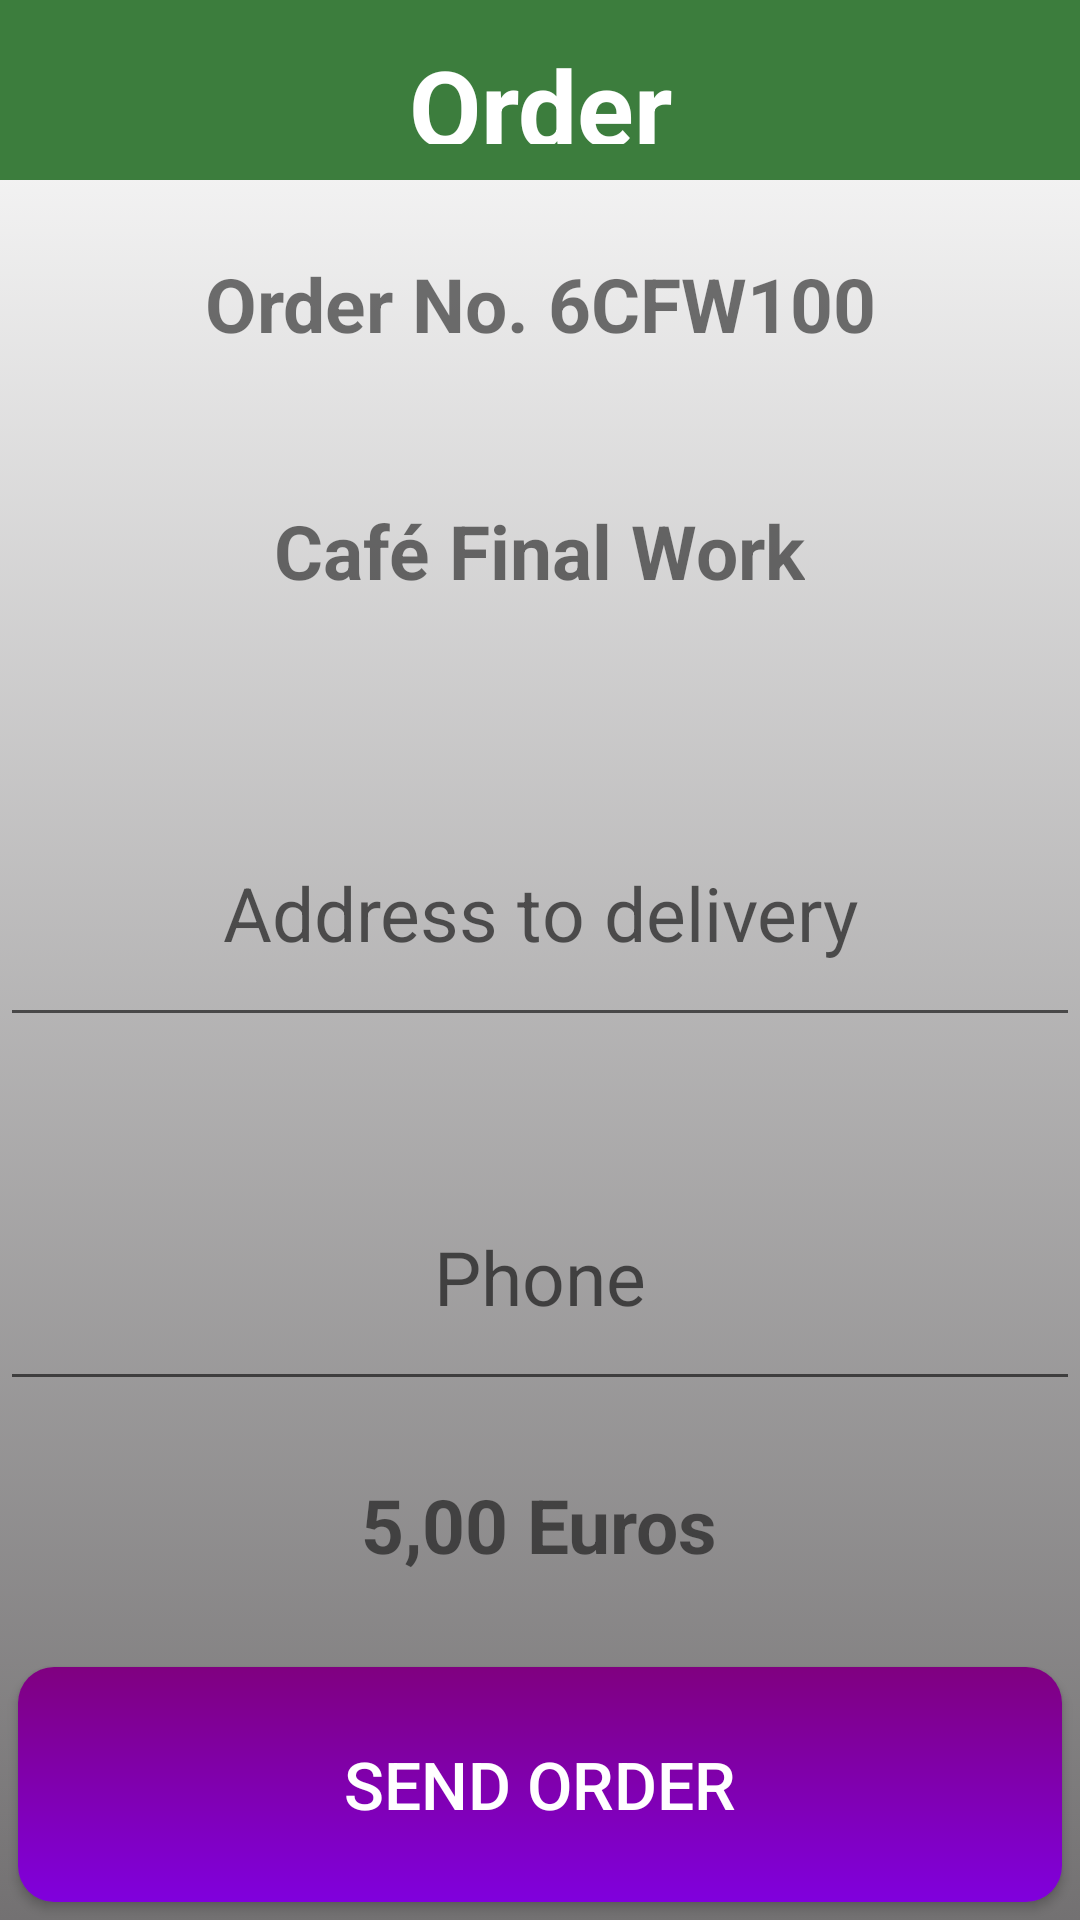

Here is an Android app screen rendered from its layout file. Give the layout XML and the strings, colors and styles it references.
<!-- AndroidManifest.xml: application theme Theme.FinalWorkPushNotif -->
<!-- res/layout/activity_send_notif.xml -->
<?xml version="1.0" encoding="utf-8"?>
<LinearLayout xmlns:android="http://schemas.android.com/apk/res/android"
    xmlns:app="http://schemas.android.com/apk/res-auto"
    xmlns:tools="http://schemas.android.com/tools"
    android:id="@+id/btn_send_notif"
    android:layout_width="match_parent"
    android:layout_height="match_parent"
    android:orientation="vertical"
    android:layout_gravity="center_horizontal"
    android:background="@drawable/bckground"
    tools:context=".SendNotif">

    <TextView
        android:id="@+id/tvPartner"
        android:layout_width="match_parent"
        android:layout_height="60dp"
        android:background="@color/green_200"
        android:textColor="@color/white"
        android:gravity="center"
        android:textSize="35dp"
        android:text="@string/t_order"
        android:textStyle="bold"
        android:layout_gravity="center_horizontal"
        tools:layout_editor_absoluteY="50dp"
        android:padding="12dp"
        />

    <TextView
        android:id="@+id/order_number"
        android:layout_width="wrap_content"
        android:layout_height="wrap_content"
        android:text="@string/t_order_nnumber"
        android:textSize="25sp"
        android:textStyle="bold"
        android:textColorHint="@color/black"
        android:layout_gravity="center_horizontal"
        android:gravity="center"
        android:layout_weight="1"
        android:padding="12dp"
        />

    <TextView
        android:id="@+id/partner_to_send"
        android:layout_width="wrap_content"
        android:layout_height="wrap_content"
        android:text="Café Final Work"
        android:textSize="25sp"
        android:textStyle="bold"
        android:textColorHint="@color/black"
        android:layout_gravity="center_horizontal"
        android:layout_weight="1"
        android:gravity="center"
        android:padding="12dp"
        />

    <TextView
        android:layout_width="match_parent"
        android:layout_height="wrap_content"
        android:textSize="10sp"
        android:layout_weight="1"
        />

    

    <EditText
        android:id="@+id/etAddress"
        android:layout_width="match_parent"
        android:layout_height="wrap_content"
        android:hint="@string/address"
        android:textSize="25sp"
        android:layout_gravity="center_horizontal"
        android:layout_weight="1"
        android:gravity="center"
        android:padding="12dp"
        android:inputType="textMultiLine"
        />

    <TextView
        android:layout_width="match_parent"
        android:layout_height="wrap_content"
        android:textSize="10sp"
        android:layout_weight="1"
        />

    

    <EditText
        android:id="@+id/etTele"
        android:layout_width="match_parent"
        android:layout_height="wrap_content"
        android:hint="@string/telephone"
        android:textSize="25sp"
        android:layout_gravity="center_horizontal"
        android:layout_weight="1"
        android:gravity="center"
        android:padding="12dp"
        android:inputType="number"
        />

    <TextView
        android:id="@+id/cash"
        android:layout_width="wrap_content"
        android:layout_height="wrap_content"
        android:text="5,00 Euros"
        android:textSize="25sp"
        android:textStyle="bold"
        android:textColorHint="@color/black"
        android:layout_gravity="center_horizontal"
        android:layout_weight="1"
        android:gravity="center"
        android:padding="12dp"
        />


    <Button
        android:id="@+id/btn_riders_request"
        style="@style/button"
        android:layout_width="match_parent"
        android:layout_height="wrap_content"
        android:text="@string/btn_send_order"
        android:textColor="@color/white"
        android:layout_gravity="center_horizontal"
        android:layout_weight="1"
        android:padding="12dp"
        />

</LinearLayout>
<!-- resources referenced by this layout -->
<resources>
  <color name="black">#FF000000</color>
  <color name="green_200">#3c7d3d</color>
  <color name="white">#FFFFFFFF</color>
  <!-- drawable bckground (drawable) -->
  <?xml version="1.0" encoding="utf-8"?>
  <selector xmlns:android="http://schemas.android.com/apk/res/android">
  <item>
      <shape>
          <gradient android:startColor="@color/gray"
                      android:endColor="#ffffff"
                      android:angle="90"/>
      </shape>
  </item>
  </selector>
  <!-- drawable ic_address (drawable) -->
  <vector android:autoMirrored="true" android:height="24dp"
      android:tint="#555353" android:viewportHeight="24"
      android:viewportWidth="24" android:width="24dp" xmlns:android="http://schemas.android.com/apk/res/android">
      <path android:fillColor="@android:color/white" android:pathData="M12,2C8.14,2 5,5.14 5,9c0,5.25 7,13 7,13s7,-7.75 7,-13c0,-3.86 -3.14,-7 -7,-7zM12.88,15.75h-1.75L11.13,14h1.75v1.75zM12.88,12.88h-1.75c0,-2.84 2.62,-2.62 2.62,-4.38 0,-0.96 -0.79,-1.75 -1.75,-1.75s-1.75,0.79 -1.75,1.75L8.5,8.5C8.5,6.57 10.07,5 12,5s3.5,1.57 3.5,3.5c0,2.19 -2.62,2.41 -2.62,4.38z"/>
  </vector>
  <string name="address">Address to delivery</string>
  <string name="btn_send_order">Send Order</string>
  <string name="t_order">Order</string>
  <string name="t_order_nnumber">Order No. 6CFW100</string>
  <string name="telephone">Phone</string>
  <style name="button">
          <item name="android:layout_width">wrap_content</item>
          <item name="android:minWidth">@dimen/width_min_btn</item>
          <item name="android:layout_height">wrap_content</item>
          <item name="android:minHeight">@dimen/height_min_btn</item>
          <item name="android:layout_margin">@dimen/margen_btn</item>
          <item name="android:textSize">@dimen/txt_btn</item>
          <item name="android:background">@drawable/btn_color</item>
      </style>
  <style name="Theme.FinalWorkPushNotif" parent="Theme.AppCompat.Light.NoActionBar">
          
          <item name="colorPrimary">@color/purple_500</item>
          <item name="colorPrimaryVariant">@color/purple_700</item>
          <item name="colorOnPrimary">@color/white</item>
          
          <item name="colorSecondary">@color/green_200</item>
          <item name="colorSecondaryVariant">@color/green_700</item>
          <item name="colorOnSecondary">@color/black</item>
          
          <item name="android:statusBarColor">?attr/colorPrimaryVariant</item>
          
      </style>
  <color name="gray">#737172</color>
  <dimen name="width_min_btn">200dp</dimen>
  <dimen name="height_min_btn">50dp</dimen>
  <dimen name="margen_btn">6dp</dimen>
  <dimen name="txt_btn">22sp</dimen>
  <!-- drawable btn_color (drawable) -->
  <?xml version="1.0" encoding="utf-8"?>
  <selector xmlns:android="http://schemas.android.com/apk/res/android">
      <item android:state_pressed="true">
          <shape>
              <solid android:color="@color/green_200"/>
              <corners android:radius="@dimen/corner_btn"/>
          </shape>
      </item>
      <item >
          <shape>
              <gradient android:startColor="@color/purple_500"
                          android:endColor="@color/purple_200"
                          android:angle="270"/>
              <corners android:radius="@dimen/corner_btn"/>
          </shape>
      </item>
  </selector>
  <color name="purple_500">#800080</color>
  <color name="purple_700">#630a82</color>
  <color name="green_700">#035a0d</color>
  <dimen name="corner_btn">12dp</dimen>
  <color name="purple_200">#8000dd</color>
</resources>
